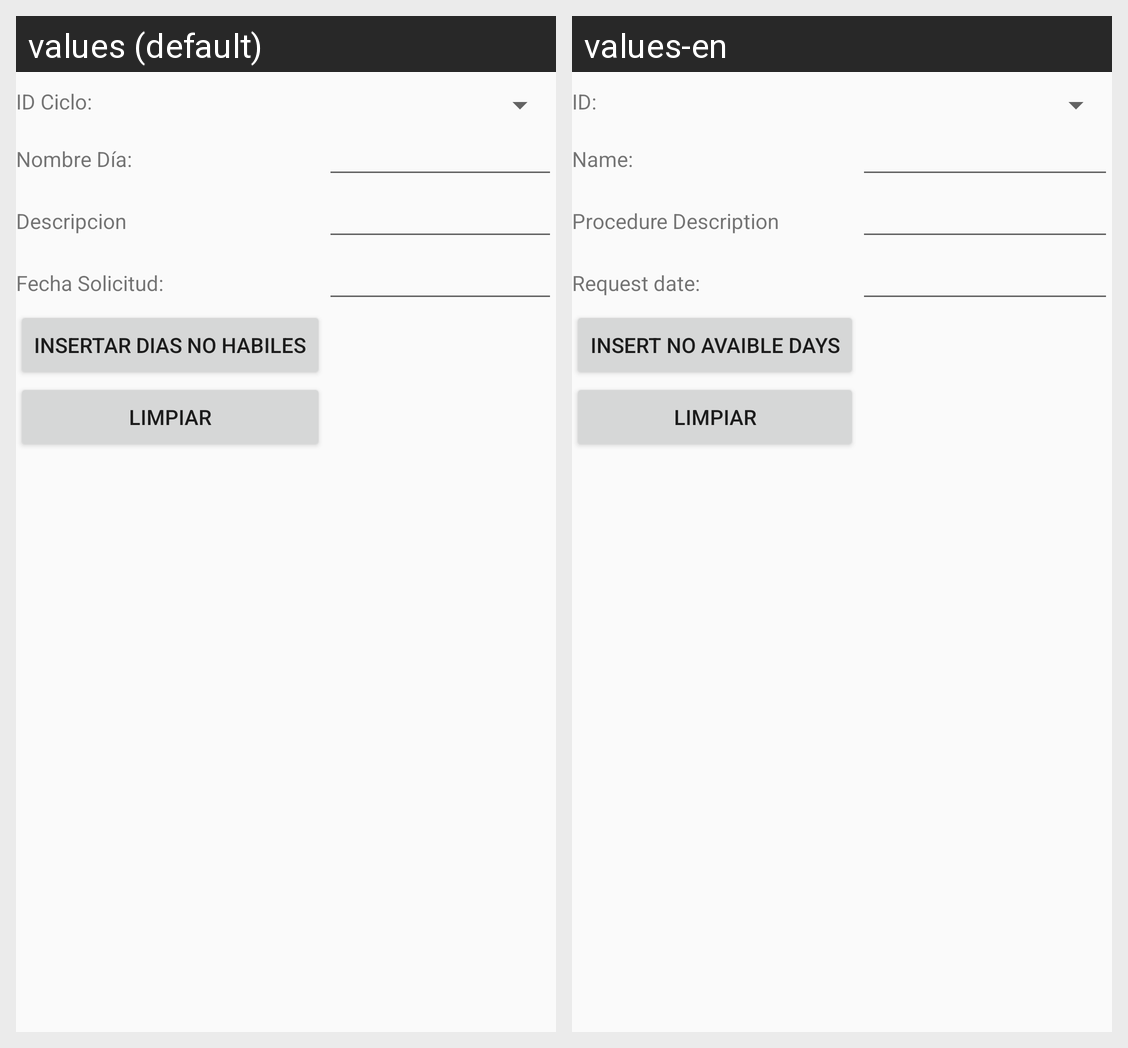

Here is an Android app screen in its default locale and in the app's own translations. Write out the translated-string differences for the strings that appear on this screen.
Android screen res/layout/activity_dias_no_habiles_insertar.xml rendered under 2 locales, left to right: values (default), values-en. Device: Nexus 5 (rendered at 1080×1920; each locale shown at half size, 540×960, under a caption strip naming it); theme AppTheme.
Strings drawn on this screen, with the default value and each locale's value (text and hints the layout hard-codes, and strings that could not be matched under every locale, appear in the picture but are not listed):

idCiclo
  values: ID Ciclo:
  values-en: ID:

nombreDia
  values: Nombre Día:
  values-en: Name:

descripcion
  values: Descripcion
  values-en: Procedure Description

fechaSoli
  values: Fecha Solicitud:
  values-en: Request date:

diasinsert
  values: Insertar Dias No Habiles
  values-en: Insert No Avaible Days
